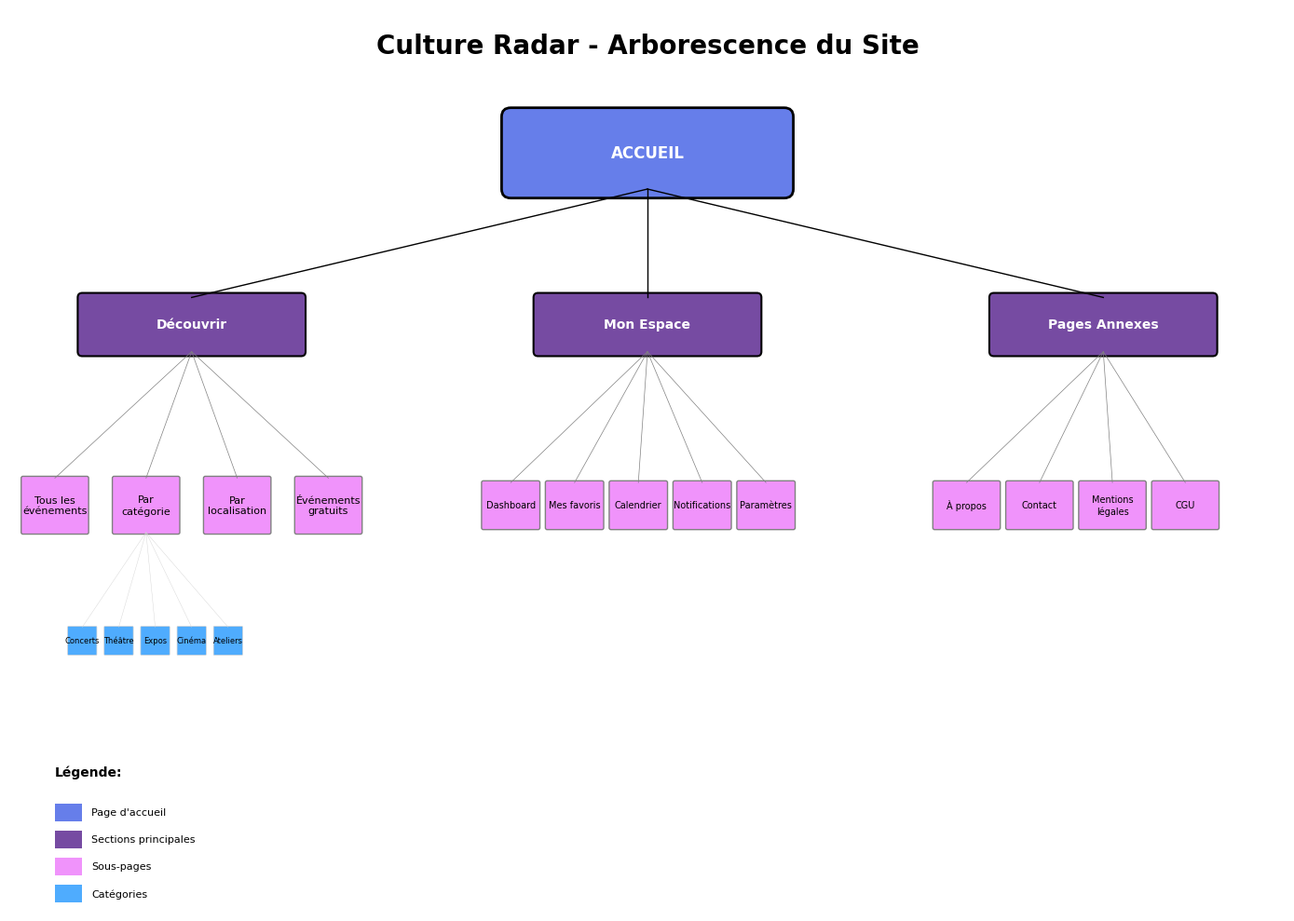

This figure's Python source: (Note: this script raises an exception after producing the figure.)
#!/usr/bin/env python3
# -*- coding: utf-8 -*-

import matplotlib.pyplot as plt
import matplotlib.patches as mpatches
from matplotlib.patches import FancyBboxPatch, Rectangle
import networkx as nx
from PIL import Image, ImageDraw, ImageFont
import numpy as np

# Configuration matplotlib pour un meilleur rendu
plt.rcParams['font.family'] = 'sans-serif'
plt.rcParams['font.sans-serif'] = ['Arial', 'DejaVu Sans']
plt.rcParams['font.size'] = 10

# 1. CRÉER LE SCHÉMA D'ARBORESCENCE
def create_sitemap():
    fig, ax = plt.subplots(figsize=(14, 10))
    ax.set_xlim(0, 14)
    ax.set_ylim(0, 10)
    ax.axis('off')
    
    # Couleurs
    color_home = '#667eea'
    color_main = '#764ba2'
    color_sub = '#f093fb'
    color_page = '#4facfe'
    
    # Titre
    ax.text(7, 9.5, 'Culture Radar - Arborescence du Site', 
            fontsize=20, fontweight='bold', ha='center')
    
    # Accueil (niveau 0)
    home = FancyBboxPatch((5.5, 8), 3, 0.8, 
                          boxstyle="round,pad=0.1", 
                          facecolor=color_home, 
                          edgecolor='black', 
                          linewidth=2)
    ax.add_patch(home)
    ax.text(7, 8.4, 'ACCUEIL', color='white', fontweight='bold', 
            ha='center', va='center', fontsize=12)
    
    # Niveau 1 - Pages principales
    main_pages = [
        ('Découvrir', 2, 6.5),
        ('Mon Espace', 7, 6.5),
        ('Pages Annexes', 12, 6.5)
    ]
    
    for title, x, y in main_pages:
        box = FancyBboxPatch((x-1.2, y-0.3), 2.4, 0.6,
                             boxstyle="round,pad=0.05",
                             facecolor=color_main,
                             edgecolor='black',
                             linewidth=1.5)
        ax.add_patch(box)
        ax.text(x, y, title, color='white', fontweight='bold',
                ha='center', va='center')
        # Lignes de connexion
        ax.plot([7, x], [8, y+0.3], 'k-', linewidth=1)
    
    # Niveau 2 - Sous-pages Découvrir
    discover_pages = [
        'Tous les\névénements',
        'Par\ncatégorie',
        'Par\nlocalisation',
        'Événements\ngratuits'
    ]
    
    for i, title in enumerate(discover_pages):
        x = 0.5 + i * 1
        y = 4.5
        box = FancyBboxPatch((x-0.35, y-0.3), 0.7, 0.6,
                             boxstyle="round,pad=0.02",
                             facecolor=color_sub,
                             edgecolor='gray',
                             linewidth=1)
        ax.add_patch(box)
        ax.text(x, y, title, fontsize=8, ha='center', va='center')
        ax.plot([2, x], [6.2, y+0.3], 'gray', linewidth=0.5)
    
    # Catégories (niveau 3)
    categories = ['Concerts', 'Théâtre', 'Expos', 'Cinéma', 'Ateliers']
    for i, cat in enumerate(categories):
        x = 0.8 + i * 0.4
        y = 3
        box = FancyBboxPatch((x-0.15, y-0.15), 0.3, 0.3,
                             boxstyle="round,pad=0.01",
                             facecolor=color_page,
                             edgecolor='lightgray',
                             linewidth=0.5)
        ax.add_patch(box)
        ax.text(x, y, cat, fontsize=6, ha='center', va='center')
        ax.plot([1.5, x], [4.2, y+0.15], 'lightgray', linewidth=0.3)
    
    # Niveau 2 - Sous-pages Mon Espace
    espace_pages = [
        'Dashboard',
        'Mes favoris',
        'Calendrier',
        'Notifications',
        'Paramètres'
    ]
    
    for i, title in enumerate(espace_pages):
        x = 5.5 + i * 0.7
        y = 4.5
        box = FancyBboxPatch((x-0.3, y-0.25), 0.6, 0.5,
                             boxstyle="round,pad=0.02",
                             facecolor=color_sub,
                             edgecolor='gray',
                             linewidth=1)
        ax.add_patch(box)
        ax.text(x, y, title, fontsize=7, ha='center', va='center')
        ax.plot([7, x], [6.2, y+0.25], 'gray', linewidth=0.5)
    
    # Niveau 2 - Pages Annexes
    annexe_pages = [
        'À propos',
        'Contact',
        'Mentions\nlégales',
        'CGU'
    ]
    
    for i, title in enumerate(annexe_pages):
        x = 10.5 + i * 0.8
        y = 4.5
        box = FancyBboxPatch((x-0.35, y-0.25), 0.7, 0.5,
                             boxstyle="round,pad=0.02",
                             facecolor=color_sub,
                             edgecolor='gray',
                             linewidth=1)
        ax.add_patch(box)
        ax.text(x, y, title, fontsize=7, ha='center', va='center')
        ax.plot([12, x], [6.2, y+0.25], 'gray', linewidth=0.5)
    
    # Légende
    ax.text(0.5, 1.5, 'Légende:', fontweight='bold', fontsize=10)
    legends = [
        (color_home, 'Page d\'accueil'),
        (color_main, 'Sections principales'),
        (color_sub, 'Sous-pages'),
        (color_page, 'Catégories')
    ]
    
    for i, (color, label) in enumerate(legends):
        rect = Rectangle((0.5, 1 - i*0.3), 0.3, 0.2, facecolor=color)
        ax.add_patch(rect)
        ax.text(0.9, 1.1 - i*0.3, label, fontsize=8, va='center')
    
    plt.tight_layout()
    plt.savefig('/root/culture-radar/arborescence_schema.png', dpi=150, bbox_inches='tight')
    plt.close()
    print("✅ Schéma d'arborescence créé : arborescence_schema.png")

# 2. CRÉER LE SCHÉMA DES TRIS DE CARTES
def create_card_sorting():
    fig = plt.figure(figsize=(14, 10))
    
    # Créer 2 sous-graphiques
    ax1 = plt.subplot(2, 2, 1)
    ax2 = plt.subplot(2, 2, 2)
    ax3 = plt.subplot(2, 1, 2)
    
    # 1. Tri ouvert - Dendrogramme
    ax1.set_title('Tri Ouvert - Regroupements des participants', fontweight='bold')
    
    # Simuler un dendrogramme
    categories = ['Découverte', 'Mon Espace', 'Social', 'Admin']
    y_pos = np.arange(len(categories))
    consensus = [87, 92, 78, 65]
    
    bars = ax1.barh(y_pos, consensus, color=['#667eea', '#764ba2', '#f093fb', '#4facfe'])
    ax1.set_yticks(y_pos)
    ax1.set_yticklabels(categories)
    ax1.set_xlabel('Consensus (%)')
    ax1.set_xlim(0, 100)
    
    # Ajouter les valeurs sur les barres
    for i, (bar, val) in enumerate(zip(bars, consensus)):
        ax1.text(val + 2, bar.get_y() + bar.get_height()/2, 
                f'{val}%', va='center')
    
    # 2. Matrice de similarité
    ax2.set_title('Matrice de Similarité - Tri Fermé', fontweight='bold')
    
    # Créer une matrice de similarité
    features = ['Explorer', 'Filtres', 'Favoris', 'Calendrier', 'Partage']
    matrix = np.array([
        [100, 85, 45, 40, 55],
        [85, 100, 35, 30, 60],
        [45, 35, 100, 95, 70],
        [40, 30, 95, 100, 65],
        [55, 60, 70, 65, 100]
    ])
    
    im = ax2.imshow(matrix, cmap='RdYlGn', vmin=0, vmax=100)
    ax2.set_xticks(np.arange(len(features)))
    ax2.set_yticks(np.arange(len(features)))
    ax2.set_xticklabels(features, rotation=45, ha='right')
    ax2.set_yticklabels(features)
    
    # Ajouter les valeurs dans les cellules
    for i in range(len(features)):
        for j in range(len(features)):
            text = ax2.text(j, i, matrix[i, j],
                          ha="center", va="center", color="black", fontsize=8)
    
    # Colorbar
    plt.colorbar(im, ax=ax2, fraction=0.046, pad=0.04)
    
    # 3. Résultats consolidés
    ax3.set_title('Catégorisation Finale - Résultats Consolidés', fontweight='bold', pad=20)
    ax3.axis('off')
    
    # Créer 3 colonnes pour les catégories finales
    categories_final = {
        'DÉCOUVERTE\n(87% consensus)': [
            '• Explorer événements',
            '• Filtres par ville',
            '• Recherche avancée',
            '• Carte interactive',
            '• Recommandations'
        ],
        'MON ESPACE\n(92% consensus)': [
            '• Mes favoris',
            '• Calendrier perso',
            '• Notifications',
            '• Historique',
            '• Préférences'
        ],
        'SOCIAL\n(78% consensus)': [
            '• Partage événements',
            '• Avis & commentaires',
            '• Groupes d\'intérêt',
            '• Amis',
            '• Messagerie'
        ]
    }
    
    x_positions = [0.15, 0.45, 0.75]
    colors = ['#667eea', '#764ba2', '#f093fb']
    
    for i, (cat, items) in enumerate(categories_final.items()):
        # Titre de catégorie
        rect = FancyBboxPatch((x_positions[i]-0.12, 0.8), 0.24, 0.15,
                              boxstyle="round,pad=0.02",
                              facecolor=colors[i],
                              edgecolor='black',
                              linewidth=2,
                              transform=ax3.transAxes)
        ax3.add_patch(rect)
        ax3.text(x_positions[i], 0.875, cat, 
                transform=ax3.transAxes,
                ha='center', va='center',
                fontweight='bold', color='white',
                fontsize=10)
        
        # Items
        for j, item in enumerate(items):
            ax3.text(x_positions[i], 0.65 - j*0.12, item,
                    transform=ax3.transAxes,
                    ha='center', va='top',
                    fontsize=9)
    
    # Note méthodologique
    ax3.text(0.5, 0.05, 
            'Méthodologie: 15 participants (tri ouvert) + 10 participants (tri fermé) | 40 cartes fonctionnalités',
            transform=ax3.transAxes,
            ha='center', fontsize=8, style='italic',
            bbox=dict(boxstyle="round,pad=0.3", facecolor='lightgray', alpha=0.3))
    
    plt.tight_layout()
    plt.savefig('/root/culture-radar/tri_cartes_schema.png', dpi=150, bbox_inches='tight')
    plt.close()
    print("✅ Schéma des tris de cartes créé : tri_cartes_schema.png")

# 3. CRÉER UN SCHÉMA DE SESSION DE TRI
def create_sorting_session():
    fig, ax = plt.subplots(figsize=(12, 8))
    ax.set_xlim(0, 12)
    ax.set_ylim(0, 8)
    ax.axis('off')
    
    # Titre
    ax.text(6, 7.5, 'Session de Tri de Cartes - Culture Radar', 
            fontsize=18, fontweight='bold', ha='center')
    ax.text(6, 7, 'Exemple de regroupement par un participant', 
            fontsize=10, ha='center', style='italic')
    
    # Cartes non triées (gauche)
    ax.text(1.5, 6, 'Cartes à trier', fontweight='bold', fontsize=12)
    
    unsorted_cards = [
        'Recherche', 'Favoris', 'Carte', 'Filtres',
        'Calendrier', 'Partage', 'Notifications', 'Profil'
    ]
    
    for i, card in enumerate(unsorted_cards):
        y = 5.5 - (i % 4) * 0.8
        x = 0.5 + (i // 4) * 1.5
        rect = FancyBboxPatch((x, y-0.25), 1.2, 0.5,
                              boxstyle="round,pad=0.02",
                              facecolor='lightgray',
                              edgecolor='darkgray',
                              linewidth=1)
        ax.add_patch(rect)
        ax.text(x+0.6, y, card, ha='center', va='center', fontsize=9)
    
    # Flèche
    ax.arrow(3.5, 3.5, 1.5, 0, head_width=0.2, head_length=0.2, 
             fc='black', ec='black')
    ax.text(4.25, 3, 'Regroupement', ha='center', fontsize=10)
    
    # Cartes triées (droite)
    groups = {
        'Exploration': ['Recherche', 'Carte', 'Filtres'],
        'Personnel': ['Favoris', 'Calendrier', 'Profil'],
        'Social': ['Partage', 'Notifications']
    }
    
    colors_group = ['#667eea', '#764ba2', '#f093fb']
    x_start = 6
    
    for g, (group_name, cards) in enumerate(groups.items()):
        # Conteneur du groupe
        group_rect = FancyBboxPatch((x_start + g*2 - 0.7, 1.5), 1.8, 3.5,
                                    boxstyle="round,pad=0.05",
                                    facecolor=colors_group[g],
                                    alpha=0.2,
                                    edgecolor=colors_group[g],
                                    linewidth=2)
        ax.add_patch(group_rect)
        
        # Titre du groupe
        ax.text(x_start + g*2 + 0.2, 5.2, group_name, 
                fontweight='bold', fontsize=11, ha='center')
        
        # Cartes dans le groupe
        for i, card in enumerate(cards):
            y = 4.5 - i * 0.8
            rect = FancyBboxPatch((x_start + g*2 - 0.5, y-0.25), 1.4, 0.5,
                                  boxstyle="round,pad=0.02",
                                  facecolor='white',
                                  edgecolor=colors_group[g],
                                  linewidth=1)
            ax.add_patch(rect)
            ax.text(x_start + g*2 + 0.2, y, card, ha='center', va='center', fontsize=9)
    
    # Statistiques
    ax.text(6, 0.8, 'Temps moyen: 12 min | Accord inter-juges: 0.82 | n=15 participants',
            ha='center', fontsize=9, 
            bbox=dict(boxstyle="round,pad=0.3", facecolor='lightyellow'))
    
    plt.tight_layout()
    plt.savefig('/root/culture-radar/session_tri_cartes.png', dpi=150, bbox_inches='tight')
    plt.close()
    print("✅ Schéma de session créé : session_tri_cartes.png")

# Exécuter toutes les fonctions
if __name__ == "__main__":
    print("\n🎨 Création des schémas visuels pour Culture Radar...\n")
    create_sitemap()
    create_card_sorting()
    create_sorting_session()
    print("\n✅ Tous les schémas ont été créés avec succès !")
    print("\nFichiers générés:")
    print("- arborescence_schema.png")
    print("- tri_cartes_schema.png")
    print("- session_tri_cartes.png")
